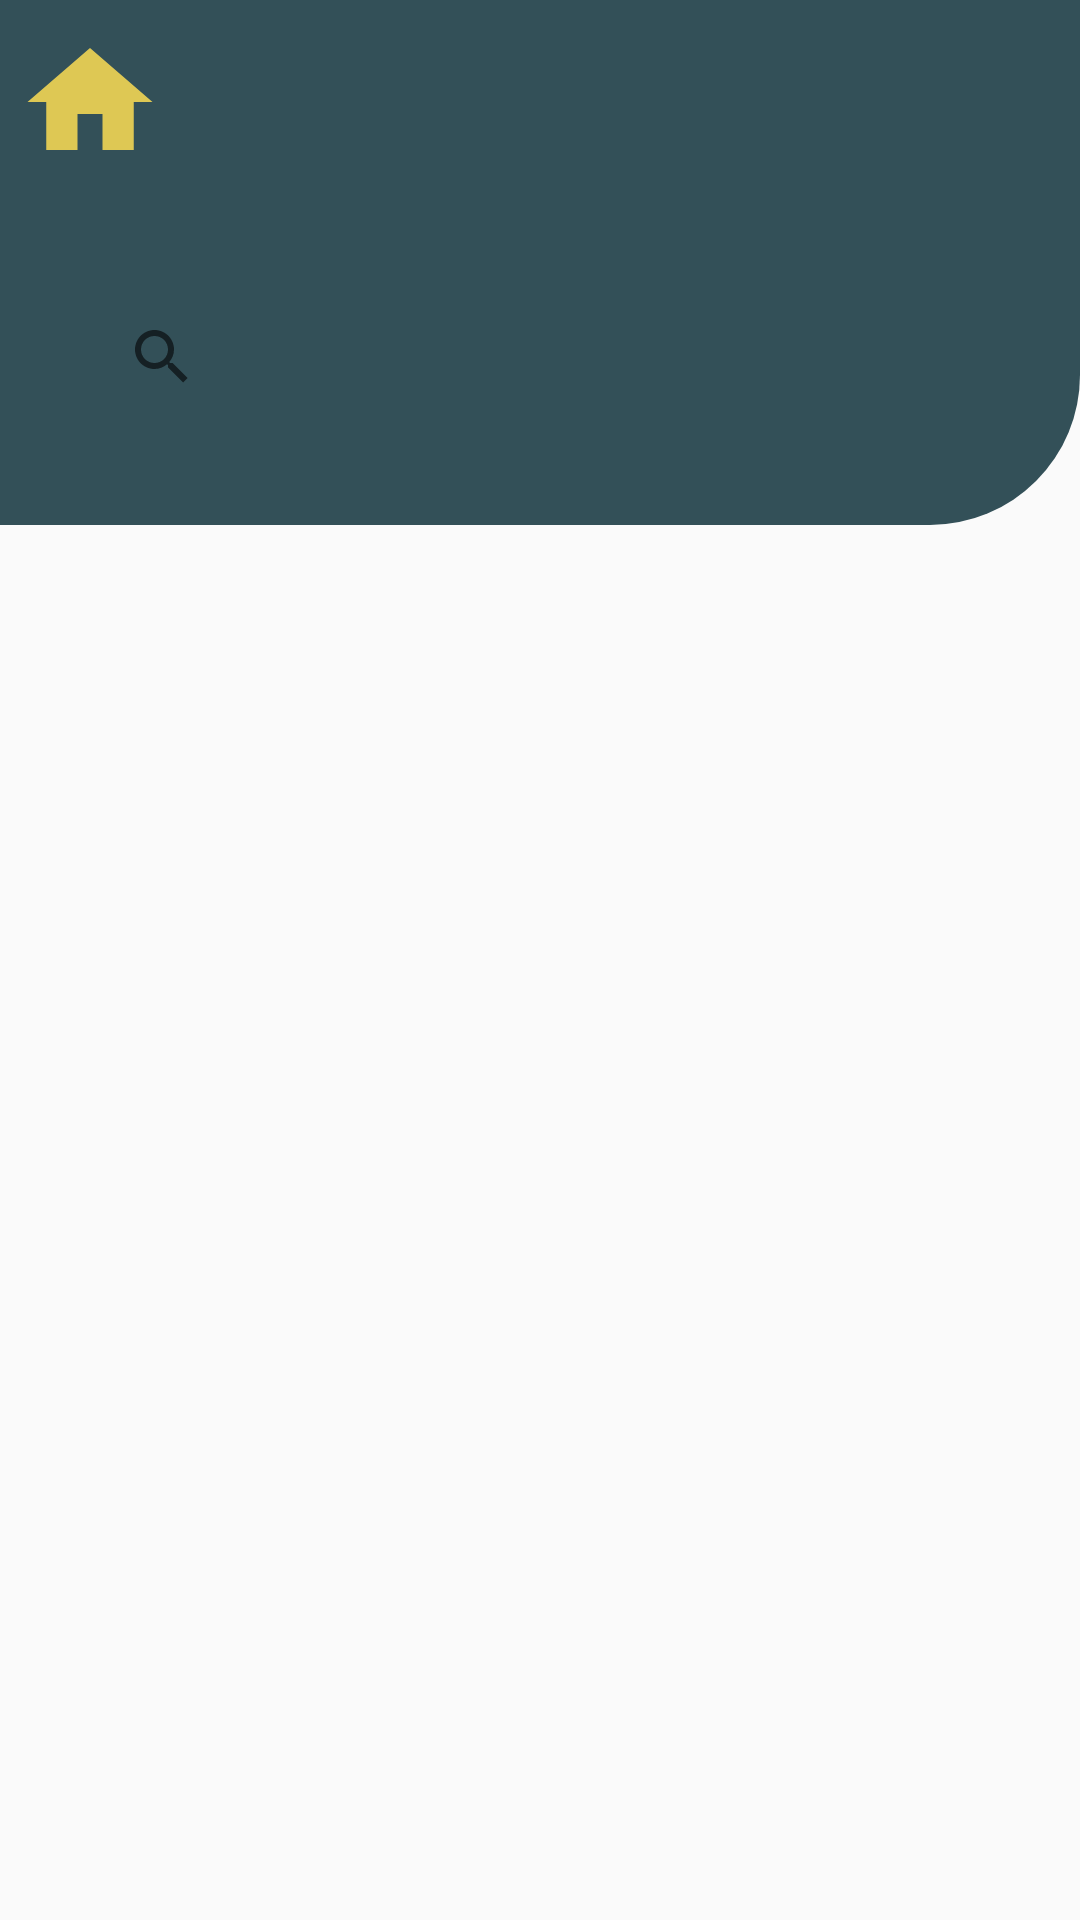

Produce the Android XML layout that renders to this screen, including the resource entries it uses.
<!-- AndroidManifest.xml: application theme Theme.NT118_Nhom2_TripS -->
<!-- res/layout/search_hotel.xml -->
<?xml version="1.0" encoding="utf-8"?>
<androidx.constraintlayout.widget.ConstraintLayout xmlns:android="http://schemas.android.com/apk/res/android"
    xmlns:app="http://schemas.android.com/apk/res-auto"
    xmlns:tools="http://schemas.android.com/tools"
    android:layout_width="match_parent"
    android:layout_height="match_parent"
    tools:context=".MainActivity">
    <LinearLayout
        android:layout_width="match_parent"
        android:layout_height="175dp"
        android:background="@drawable/blue_border"
        app:layout_constraintTop_toTopOf="parent"
        android:orientation="vertical">
        <LinearLayout
            android:layout_width="match_parent"
            android:layout_height="75dp"
            app:layout_constraintTop_toTopOf="parent"
            android:orientation="horizontal">
            <Button
                android:layout_width="50dp"
                android:layout_height="wrap_content"
                android:layout_weight="0"
                android:id="@+id/btn_backhome"
                android:layout_marginTop="10dp"
                android:layout_marginLeft="5dp"
                android:background="@drawable/ic_baseline_home_24"/>

        </LinearLayout>
        <androidx.appcompat.widget.SearchView
            android:layout_width="match_parent"
            android:layout_height="wrap_content"
            android:id="@+id/search_hotel"
            android:background="@drawable/white_border"
            android:layout_marginTop="20dp"
            android:layout_marginRight="30dp"
            android:layout_marginLeft="30dp"
            app:queryHint="Search Hotel"/>
    </LinearLayout>

    <androidx.recyclerview.widget.RecyclerView
        android:layout_width="match_parent"
        android:layout_height="match_parent"
        android:layout_marginTop="195dp"
        android:layout_marginHorizontal="10dp"
        android:layout_marginBottom="20dp"
        android:id="@+id/rcv_catoryhotel"/>

</androidx.constraintlayout.widget.ConstraintLayout>
<!-- resources referenced by this layout -->
<resources>
  <!-- drawable blue_border (drawable) -->
  <?xml version="1.0" encoding="utf-8"?>
  <shape xmlns:android="http://schemas.android.com/apk/res/android">
      <solid android:color="#335058"></solid>
      <corners android:bottomRightRadius="50dp"></corners>
  </shape>
  <!-- drawable ic_baseline_home_24 (drawable) -->
  <vector android:height="24dp" android:tint="#DEC854"
      android:viewportHeight="24" android:viewportWidth="24"
      android:width="24dp" xmlns:android="http://schemas.android.com/apk/res/android">
      <path android:fillColor="@android:color/white" android:pathData="M10,20v-6h4v6h5v-8h3L12,3 2,12h3v8z"/>
  </vector>
  <style name="Theme.NT118_Nhom2_TripS" parent="Theme.AppCompat.DayNight.NoActionBar">
          
          <item name="colorPrimary">@color/purple_500</item>
          <item name="colorPrimaryVariant">@color/purple_700</item>
          <item name="colorOnPrimary">@color/white</item>
          
          <item name="colorSecondary">@color/teal_200</item>
          <item name="colorSecondaryVariant">@color/teal_700</item>
          <item name="colorOnSecondary">@color/black</item>
          
          <item name="android:statusBarColor" tools:targetApi="l">?attr/colorPrimaryVariant</item>
          
      </style>
  <!-- not gathered from this repository: default colours our renderer supplied (Android Studio template values) -->
  <color name="purple_500">#FF6200EE</color>
  <color name="purple_700">#FF3700B3</color>
  <color name="teal_200">#FF03DAC5</color>
  <color name="teal_700">#FF018786</color>
  <color name="black">#FF000000</color>
  <color name="white">#FFFFFFFF</color>
</resources>
